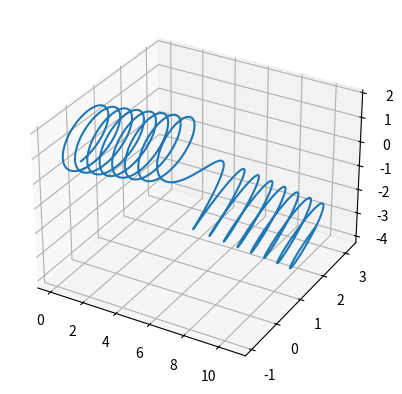

Here is the Python script that generated this plot: (Note: this script raises an exception after producing the figure.)
"""
Integrate the Frenet-Serret formulas to construct a curve,
given:
* curvature and torsion as functions of arclength
* initial point, tangent and normal vectors
"""

import numpy as np
from scipy.integrate import odeint, solve_ivp
import matplotlib.pyplot as plt


# In the following, `s` is arclength.

def curve_eqns(s, z, curvature, torsion):
    # t and n are the tangent and normal vectors
    t = z[3:6]
    n = z[6:9]
    # b is the binormal vector
    b = np.cross(t, n)
    kappa = curvature(s)
    tau = torsion(s)
    dzds = np.concatenate((t, kappa*n, -kappa*t + tau*b))
    return dzds


def curvature(s):
    return 1.0


def torsion(s):
    return 0.1 + 1/(s**2 + 1)


# Initial values...
# Starting point:
x0 = [0, 0, 0]
# Tangent (a unit vector):
t0 = [0, 1, 0]
# Normal (a unit vector orthogonal to t0):
n0 = [0, 0, 1]

z0 = np.concatenate((x0, t0, n0))

s = np.linspace(-50, 50, 2000)
rtol = 5e-13
use_odeint = False
if use_odeint:
    sol = odeint(curve_eqns, z0, s, args=(curvature, torsion),
                 rtol=rtol, tfirst=True)
else:
    result = solve_ivp(curve_eqns, [s[0], s[-1]], z0, t_eval=s,
                       args=(curvature, torsion),
                       rtol=rtol, method='Radau')
    sol = result.y.T

tf = sol[-1, 3:6]
nf = sol[-1, 6:9]
bf = np.cross(tf, nf)
# The final Frenet-Serret frame:
ff = np.column_stack((tf, nf, bf))

print("ff (the final Frenet-Serret frame):")
print(ff)
print()
print("ff @ ff.T (ideally this is the identity matrix):")
print(ff @ ff.T)
print()
print("1 - det(ff) =", 1 - np.linalg.det(ff),
      " (ideally this is 0)")

fig = plt.figure()
ax = fig.add_subplot(projection='3d')
ax.plot(sol[:, 0], sol[:, 1], sol[:, 2])

# Simulate equal aspect ratio:
ptp = sol[:, :3].ptp(axis=0)
ax.set_box_aspect(ptp)

# plt.show()
plt.savefig('curve.svg')
